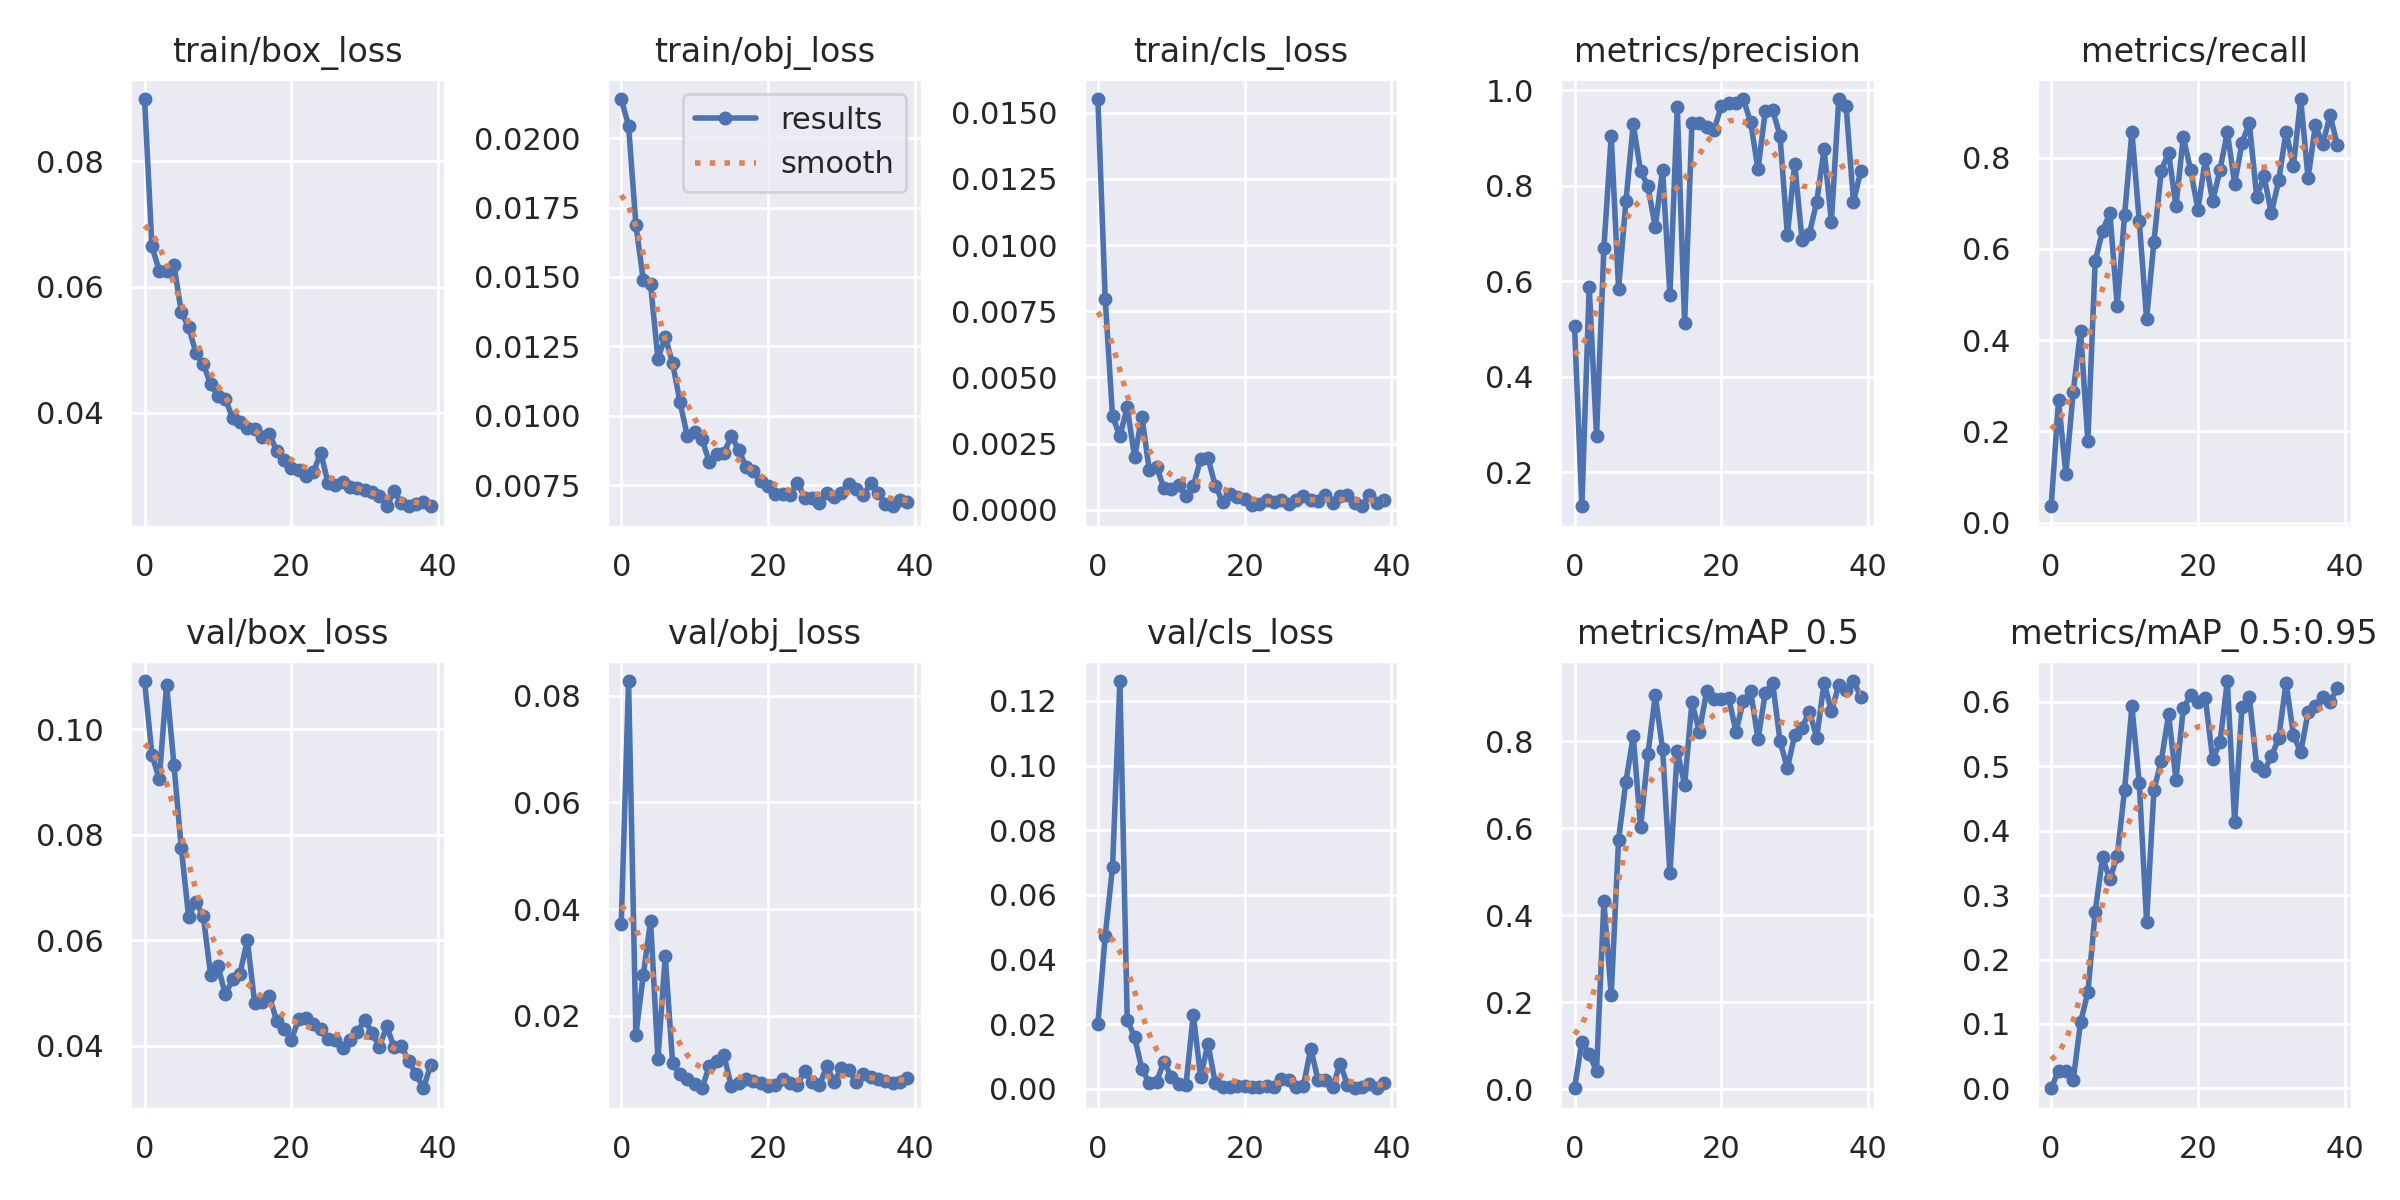

Data behind this chart, as committed beside it:
epoch, train/box_loss, train/obj_loss, train/cls_loss, metrics/precision, metrics/recall, metrics/mAP_0.5, metrics/mAP_0.5:0.95, val/box_loss, val/obj_loss, val/cls_loss, x/lr0, x/lr1, x/lr2
0, 0.08987, 0.02141, 0.01552, 0.5061, 0.03571, 0.002273, 0.0002592, 0.1092, 0.03713, 0.02014, 0.07035, 0.003295, 0.003295
1, 0.06644, 0.02045, 0.007969, 0.1291, 0.2679, 0.1098, 0.0275, 0.09524, 0.08273, 0.04725, 0.04031, 0.006599, 0.006599
2, 0.06258, 0.01687, 0.003524, 0.5878, 0.1071, 0.07991, 0.02646, 0.09058, 0.01651, 0.06869, 0.01026, 0.009872, 0.009872
3, 0.06258, 0.0149, 0.002783, 0.2768, 0.2857, 0.04248, 0.01267, 0.1085, 0.02759, 0.1262, 0.009865, 0.009865, 0.009865
4, 0.06353, 0.01473, 0.003872, 0.6692, 0.4206, 0.4317, 0.1024, 0.09333, 0.03784, 0.0214, 0.009865, 0.009865, 0.009865
5, 0.05597, 0.01204, 0.001985, 0.9034, 0.1786, 0.2164, 0.1491, 0.07752, 0.012, 0.016, 0.00982, 0.00982, 0.00982
6, 0.05364, 0.01285, 0.003516, 0.5842, 0.5734, 0.5737, 0.2745, 0.06448, 0.03121, 0.00613, 0.009775, 0.009775, 0.009775
7, 0.04948, 0.01189, 0.001501, 0.7672, 0.639, 0.7072, 0.3584, 0.06732, 0.01118, 0.001811, 0.00973, 0.00973, 0.00973
8, 0.04767, 0.01051, 0.001627, 0.9289, 0.6794, 0.8119, 0.3243, 0.06453, 0.009036, 0.002232, 0.009685, 0.009685, 0.009685
9, 0.04456, 0.009267, 0.0008061, 0.8303, 0.4753, 0.6019, 0.3609, 0.05349, 0.008218, 0.008386, 0.00964, 0.00964, 0.00964
10, 0.0426, 0.009409, 0.0007663, 0.7993, 0.6733, 0.7698, 0.4635, 0.05517, 0.007328, 0.00372, 0.009595, 0.009595, 0.009595
11, 0.04215, 0.009152, 0.0009191, 0.7129, 0.8571, 0.9057, 0.5929, 0.04974, 0.006453, 0.001624, 0.00955, 0.00955, 0.00955
12, 0.03916, 0.008337, 0.0005051, 0.8337, 0.6607, 0.7822, 0.4743, 0.05259, 0.0106, 0.001176, 0.009505, 0.009505, 0.009505
13, 0.03848, 0.008616, 0.0008988, 0.5709, 0.4464, 0.4961, 0.2586, 0.05368, 0.01162, 0.02292, 0.00946, 0.00946, 0.00946
14, 0.03761, 0.008641, 0.001903, 0.964, 0.6151, 0.7785, 0.463, 0.06003, 0.0126, 0.003753, 0.009415, 0.009415, 0.009415
15, 0.03738, 0.009283, 0.00196, 0.5125, 0.7716, 0.6994, 0.5084, 0.04811, 0.006818, 0.01395, 0.00937, 0.00937, 0.00937
16, 0.03613, 0.008772, 0.0009033, 0.9304, 0.8111, 0.8901, 0.5803, 0.04824, 0.007524, 0.001765, 0.009325, 0.009325, 0.009325
17, 0.03661, 0.008153, 0.000292, 0.9307, 0.6933, 0.8218, 0.4787, 0.04951, 0.008242, 0.000719, 0.00928, 0.00928, 0.00928
18, 0.03391, 0.007996, 0.0005939, 0.922, 0.8454, 0.9149, 0.5896, 0.04469, 0.00789, 0.0005233, 0.009235, 0.009235, 0.009235
19, 0.03247, 0.007632, 0.0004765, 0.917, 0.7726, 0.8962, 0.6101, 0.04325, 0.00746, 0.0007952, 0.00919, 0.00919, 0.00919
20, 0.03121, 0.007485, 0.0004117, 0.9662, 0.6861, 0.8975, 0.5989, 0.04111, 0.006921, 0.0007754, 0.009145, 0.009145, 0.009145
21, 0.03087, 0.007179, 0.0001793, 0.9739, 0.7969, 0.9004, 0.6064, 0.04512, 0.007039, 0.0004745, 0.0091, 0.0091, 0.0091
22, 0.02985, 0.007195, 0.0002264, 0.9733, 0.7043, 0.8222, 0.511, 0.04519, 0.008226, 0.0005969, 0.009055, 0.009055, 0.009055
23, 0.0305, 0.00715, 0.0003539, 0.9815, 0.7733, 0.8931, 0.5369, 0.04419, 0.007486, 0.0008945, 0.00901, 0.00901, 0.00901
24, 0.03365, 0.007585, 0.0002982, 0.9329, 0.8557, 0.9148, 0.6322, 0.04327, 0.007117, 0.0004686, 0.008965, 0.008965, 0.008965
25, 0.02881, 0.007043, 0.0003505, 0.8342, 0.7429, 0.8056, 0.414, 0.04125, 0.00972, 0.002978, 0.00892, 0.00892, 0.00892
26, 0.02843, 0.007037, 0.0002174, 0.9573, 0.8323, 0.9118, 0.5926, 0.04105, 0.007644, 0.002595, 0.008875, 0.008875, 0.008875
27, 0.02895, 0.006869, 0.000363, 0.9583, 0.8759, 0.9338, 0.6072, 0.03967, 0.007016, 0.0004772, 0.00883, 0.00883, 0.00883
28, 0.02813, 0.007222, 0.0005108, 0.9042, 0.7143, 0.8005, 0.5009, 0.04107, 0.01056, 0.0008245, 0.008785, 0.008785, 0.008785
29, 0.02799, 0.007072, 0.0003521, 0.6965, 0.7591, 0.7382, 0.4923, 0.04257, 0.007694, 0.01247, 0.00874, 0.00874, 0.00874
30, 0.02769, 0.00723, 0.0003164, 0.8464, 0.6786, 0.8146, 0.5152, 0.04491, 0.01022, 0.002729, 0.008695, 0.008695, 0.008695
31, 0.02732, 0.007535, 0.0005511, 0.6859, 0.75, 0.8314, 0.5433, 0.04239, 0.009837, 0.002813, 0.00865, 0.00865, 0.00865
32, 0.02681, 0.007344, 0.0002411, 0.6998, 0.8571, 0.8686, 0.6298, 0.03984, 0.007667, 0.0006181, 0.008605, 0.008605, 0.008605
33, 0.02511, 0.007133, 0.0005053, 0.7663, 0.7812, 0.8088, 0.5489, 0.04367, 0.009058, 0.00783, 0.00856, 0.00856, 0.00856
34, 0.02747, 0.007574, 0.0005709, 0.8763, 0.9286, 0.9346, 0.5213, 0.03974, 0.008552, 0.001313, 0.008515, 0.008515, 0.008515
35, 0.02568, 0.007232, 0.0002408, 0.7245, 0.7551, 0.8696, 0.5834, 0.03996, 0.008278, 0.0003857, 0.00847, 0.00847, 0.00847
36, 0.02519, 0.006822, 0.0001328, 0.9813, 0.8709, 0.9287, 0.5938, 0.03707, 0.007853, 0.0004848, 0.008425, 0.008425, 0.008425
37, 0.02555, 0.006738, 0.0005709, 0.9674, 0.8293, 0.9183, 0.6079, 0.0346, 0.007503, 0.001427, 0.00838, 0.00838, 0.00838
38, 0.02571, 0.006969, 0.0002468, 0.7669, 0.8929, 0.9386, 0.6002, 0.03195, 0.007571, 0.0001893, 0.008335, 0.008335, 0.008335
39, 0.02518, 0.006891, 0.0003545, 0.8299, 0.8273, 0.9027, 0.621, 0.03645, 0.008416, 0.00195, 0.00829, 0.00829, 0.00829
